Labelled photos from "cells", an image-classification folder in MarkF123/cells. The possible labels are: artef, lymph, monoc, segm.

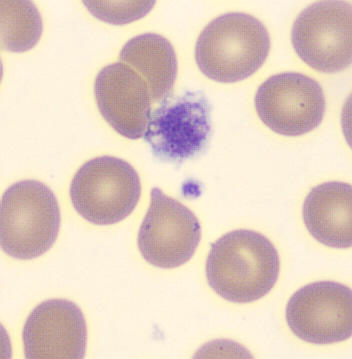
Label: artef

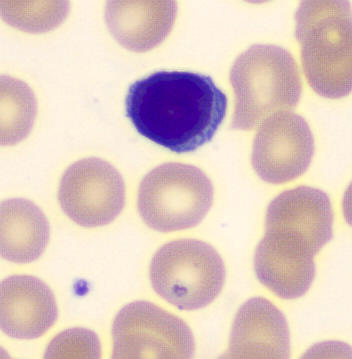
Label: lymph

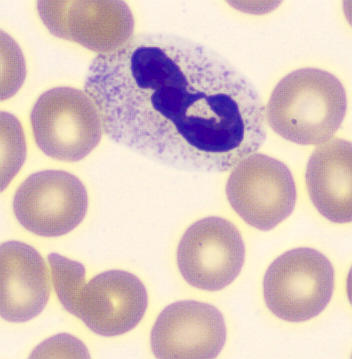
Label: segm

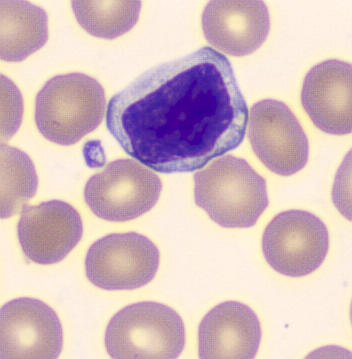
Label: lymph

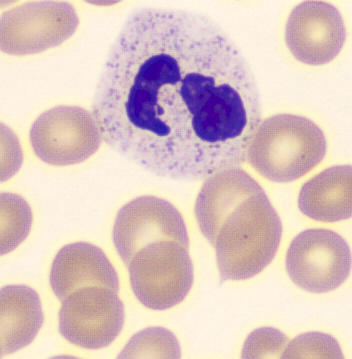
Label: segm

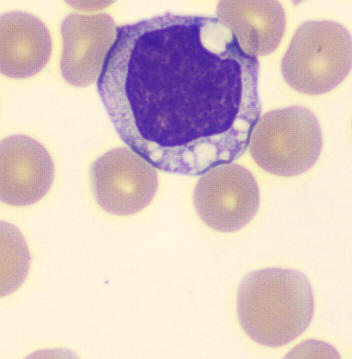
Label: monoc
